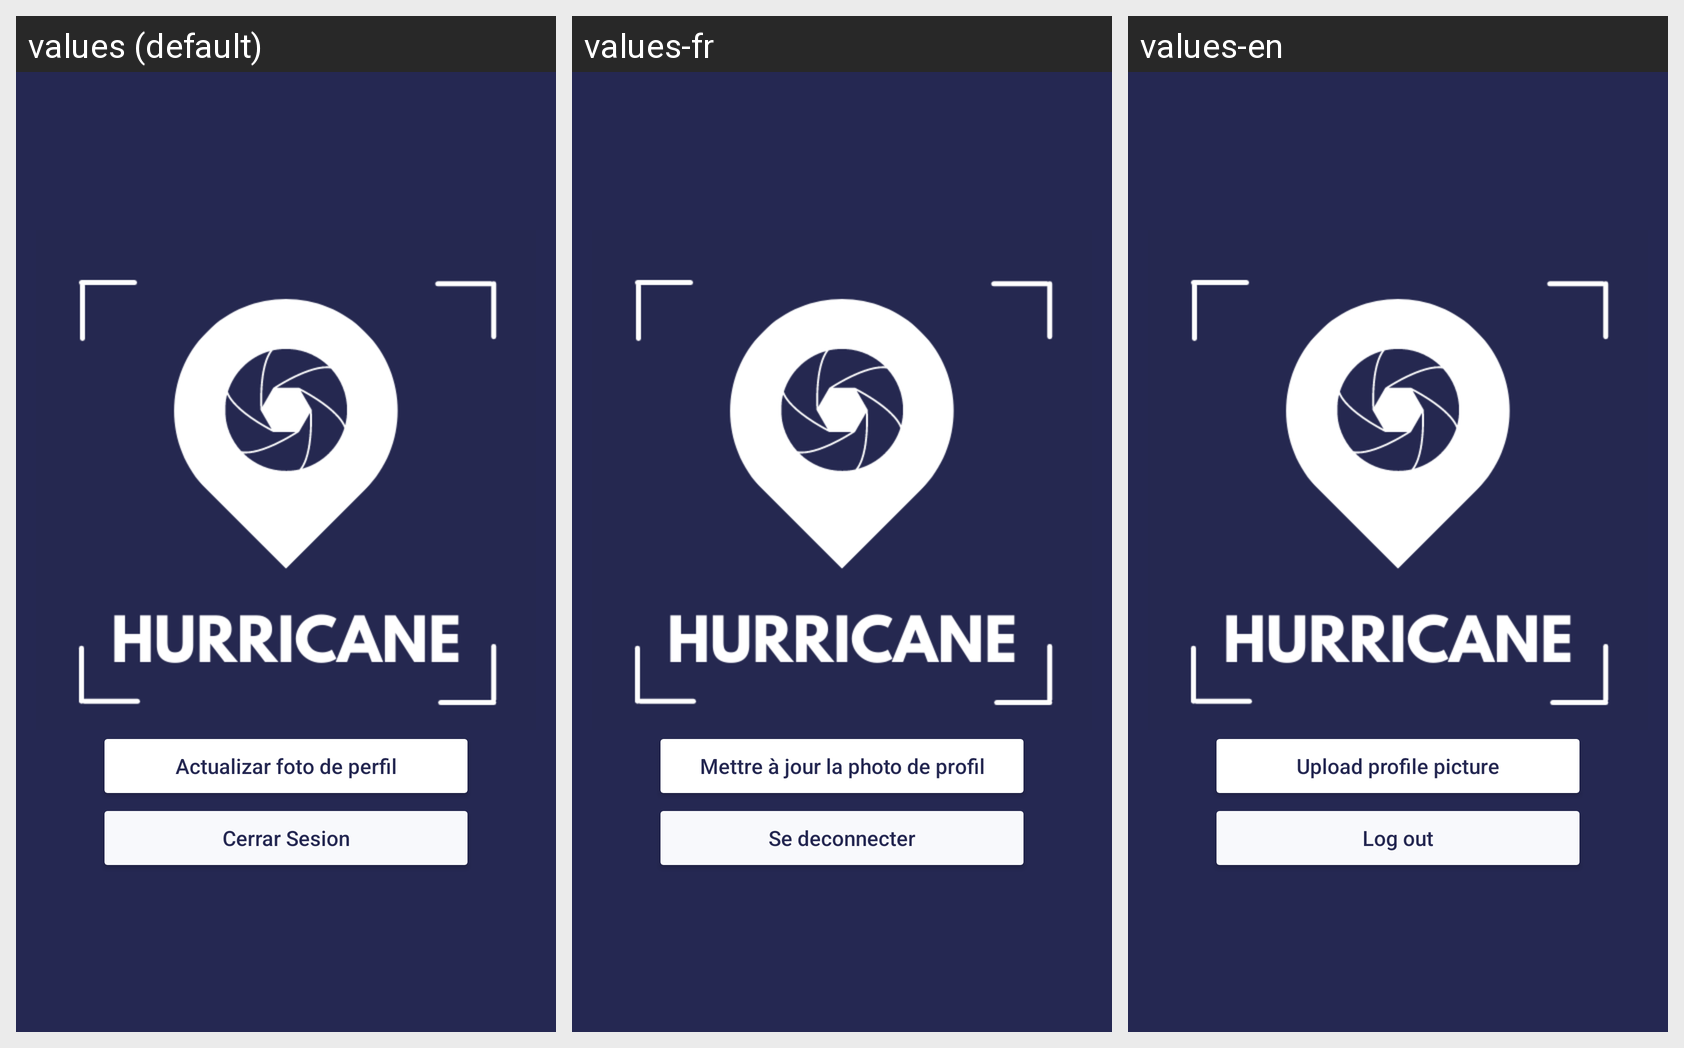

Translations of the strings shown on this Android screen, per locale in the grid:
Android screen res/layout/activity_setting.xml rendered under 3 locales, left to right: values (default), values-fr, values-en. Device: Nexus 5 (rendered at 1080×1920; each locale shown at half size, 540×960, under a caption strip naming it); theme Theme.Aplicacion.
Strings drawn on this screen, with the default value and each locale's value (text and hints the layout hard-codes, and strings that could not be matched under every locale, appear in the picture but are not listed):

btn_cambiarfoto
  values: Actualizar foto de perfil
  values-fr: Mettre à jour la photo de profil
  values-en: Upload profile picture

btn_cerrarSesion
  values: Cerrar Sesion
  values-fr: Se deconnecter
  values-en: Log out
